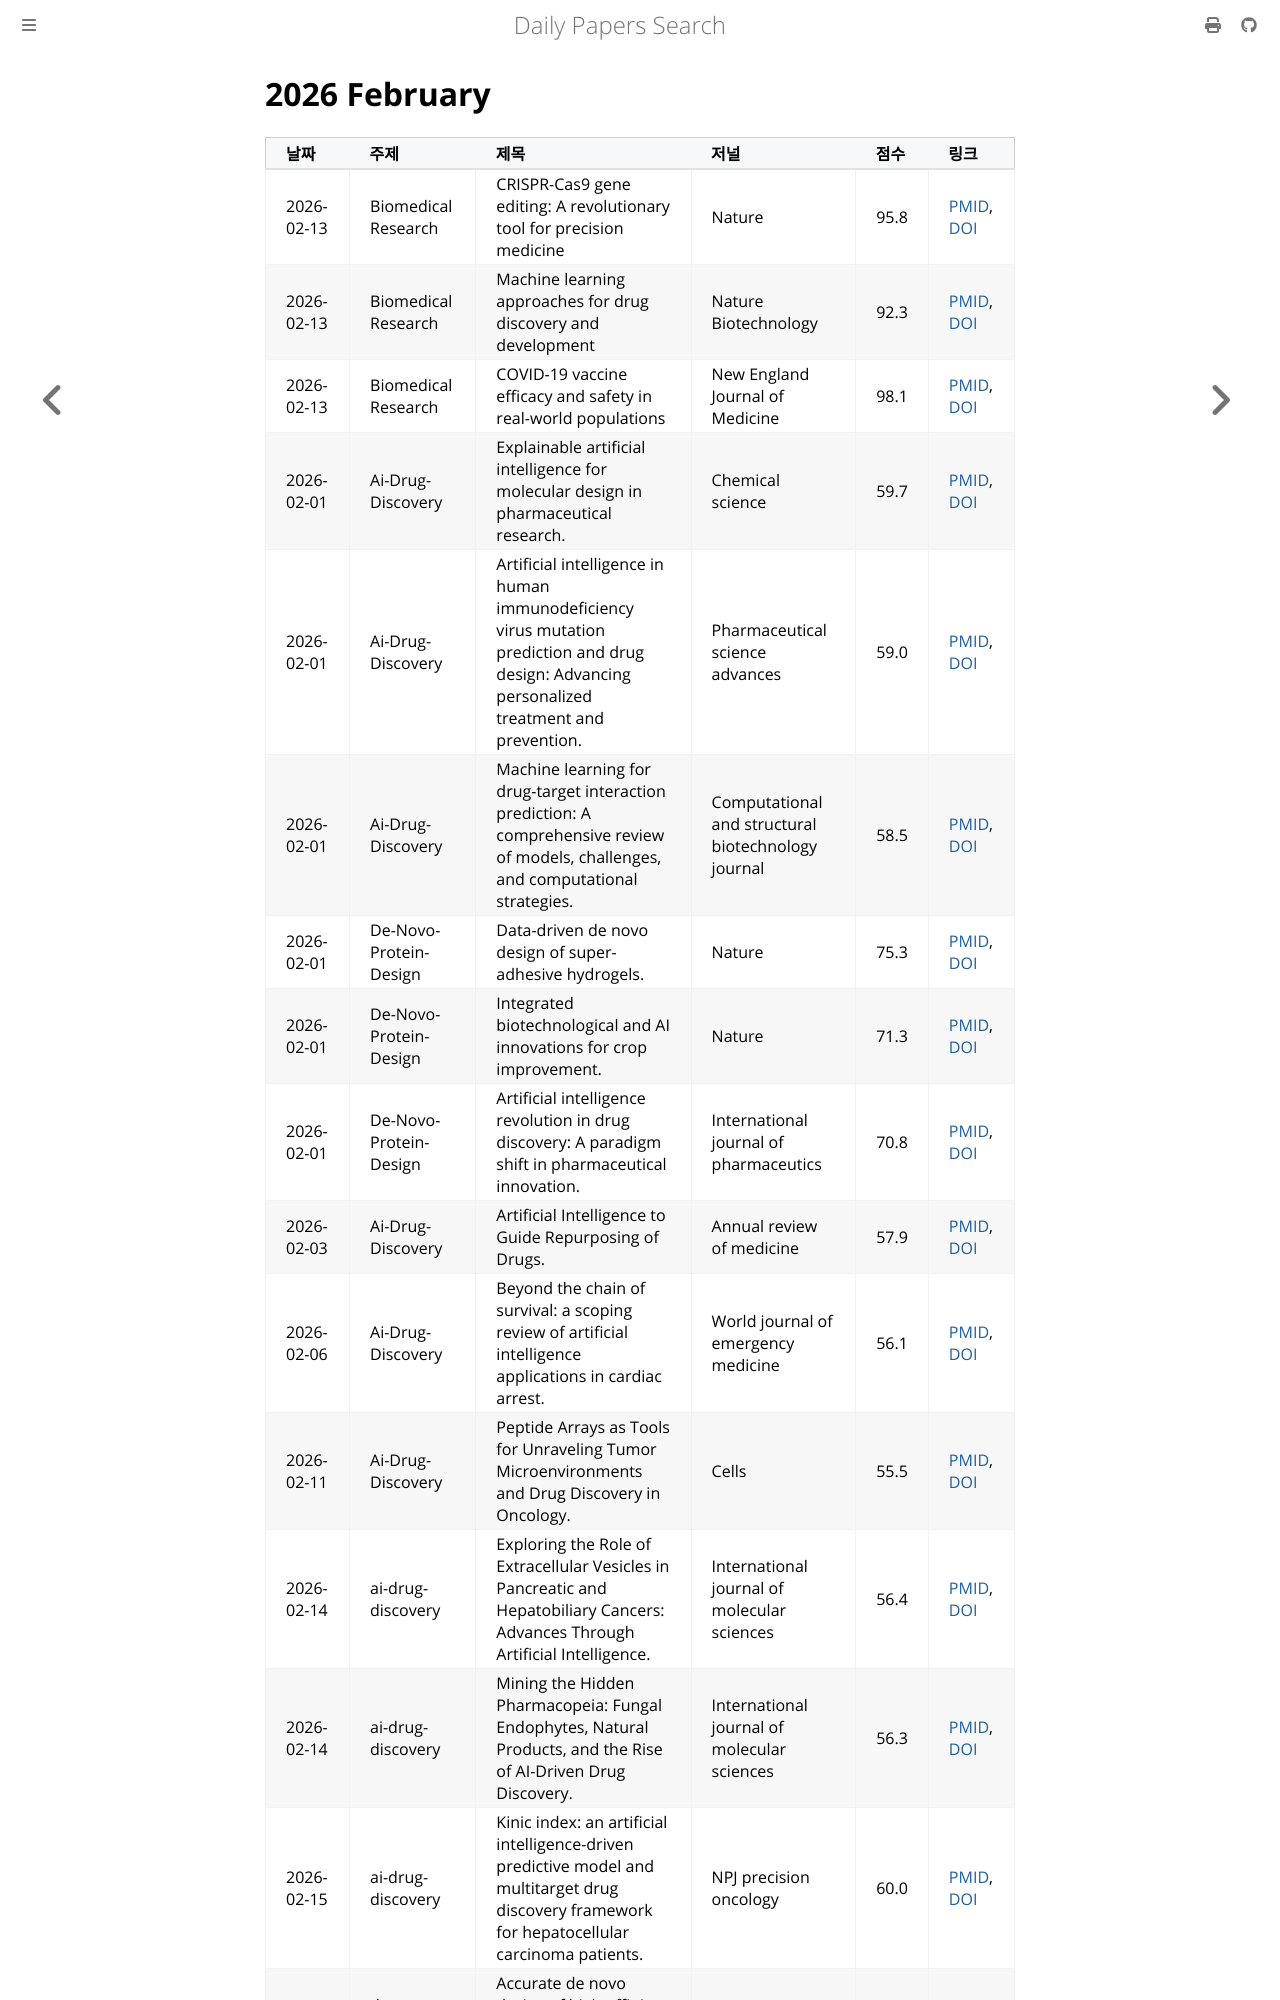

repository: partrita/pubmed-miner · page: 2026/02.html · generator: mdbook

# 2026 February

| 날짜 | 주제 | 제목 | 저널 | 점수 | 링크 |
| :--- | :--- | :--- | :--- | :--- | :--- |
| 2026-02-13 | Biomedical Research | CRISPR-Cas9 gene editing: A revolutionary tool for precision medicine | Nature | 95.8 | [PMID](https://pubmed.ncbi.nlm.nih.gov/12345678/), [DOI](https://doi.org/10.1038/nature12345) |
| 2026-02-13 | Biomedical Research | Machine learning approaches for drug discovery and development | Nature Biotechnology | 92.3 | [PMID](https://pubmed.ncbi.nlm.nih.gov/87654321/), [DOI](https://doi.org/10.1038/nbt.4567) |
| 2026-02-13 | Biomedical Research | COVID-19 vaccine efficacy and safety in real-world populations | New England Journal of Medicine | 98.1 | [PMID](https://pubmed.ncbi.nlm.nih.gov/11223344/), [DOI](https://doi.org/10.1056/NEJMoa2021234) |
| 2026-02-01 | Ai-Drug-Discovery | Explainable artificial intelligence for molecular design in pharmaceutical research. | Chemical science | 59.7 | [PMID](https://pubmed.ncbi.nlm.nih.gov/41531766/), [DOI](https://doi.org/10.1039/d5sc08461j) |
| 2026-02-01 | Ai-Drug-Discovery | Artificial intelligence in human immunodeficiency virus mutation prediction and drug design: Advancing personalized treatment and prevention. | Pharmaceutical science advances | 59.0 | [PMID](https://pubmed.ncbi.nlm.nih.gov/41550634/), [DOI](https://doi.org/10.1016/j.pscia.2025.100080) |
| 2026-02-01 | Ai-Drug-Discovery | Machine learning for drug-target interaction prediction: A comprehensive review of models, challenges, and computational strategies. | Computational and structural biotechnology journal | 58.5 | [PMID](https://pubmed.ncbi.nlm.nih.gov/41568098/), [DOI](https://doi.org/10.1016/j.csbj.2025.12.033) |
| 2026-02-01 | De-Novo-Protein-Design | Data-driven de novo design of super-adhesive hydrogels. | Nature | 75.3 | [PMID](https://pubmed.ncbi.nlm.nih.gov/40770436/), [DOI](https://doi.org/10.1038/s41586-025-09269-4) |
| 2026-02-01 | De-Novo-Protein-Design | Integrated biotechnological and AI innovations for crop improvement. | Nature | 71.3 | [PMID](https://pubmed.ncbi.nlm.nih.gov/40702261/), [DOI](https://doi.org/10.1038/s41586-025-09122-8) |
| 2026-02-01 | De-Novo-Protein-Design | Artificial intelligence revolution in drug discovery: A paradigm shift in pharmaceutical innovation. | International journal of pharmaceutics | 70.8 | [PMID](https://pubmed.ncbi.nlm.nih.gov/40451590/), [DOI](https://doi.org/10.1016/j.ijpharm.2025.125789) |
| 2026-02-03 | Ai-Drug-Discovery | Artificial Intelligence to Guide Repurposing of Drugs. | Annual review of medicine | 57.9 | [PMID](https://pubmed.ncbi.nlm.nih.gov/41592930/), [DOI](https://doi.org/10.1146/annurev-med-050224-122802) |
| 2026-02-06 | Ai-Drug-Discovery | Beyond the chain of survival: a scoping review of artificial intelligence applications in cardiac arrest. | World journal of emergency medicine | 56.1 | [PMID](https://pubmed.ncbi.nlm.nih.gov/41624604/), [DOI](https://doi.org/10.5847/wjem.j.1920-8642.2026.025) |
| 2026-02-11 | Ai-Drug-Discovery | Peptide Arrays as Tools for Unraveling Tumor Microenvironments and Drug Discovery in Oncology. | Cells | 55.5 | [PMID](https://pubmed.ncbi.nlm.nih.gov/41597221/), [DOI](https://doi.org/10.3390/cells15020146) |
| 2026-02-14 | ai-drug-discovery | Exploring the Role of Extracellular Vesicles in Pancreatic and Hepatobiliary Cancers: Advances Through Artificial Intelligence. | International journal of molecular sciences | 56.4 | [PMID](https://pubmed.ncbi.nlm.nih.gov/41683945/), [DOI](https://doi.org/10.3390/ijms27031524) |
| 2026-02-14 | ai-drug-discovery | Mining the Hidden Pharmacopeia: Fungal Endophytes, Natural Products, and the Rise of AI-Driven Drug Discovery. | International journal of molecular sciences | 56.3 | [PMID](https://pubmed.ncbi.nlm.nih.gov/41683797/), [DOI](https://doi.org/10.3390/ijms27031365) |
| 2026-02-15 | ai-drug-discovery | Kinic index: an artificial intelligence-driven predictive model and multitarget drug discovery framework for hepatocellular carcinoma patients. | NPJ precision oncology | 60.0 | [PMID](https://pubmed.ncbi.nlm.nih.gov/41691080/), [DOI](https://do
